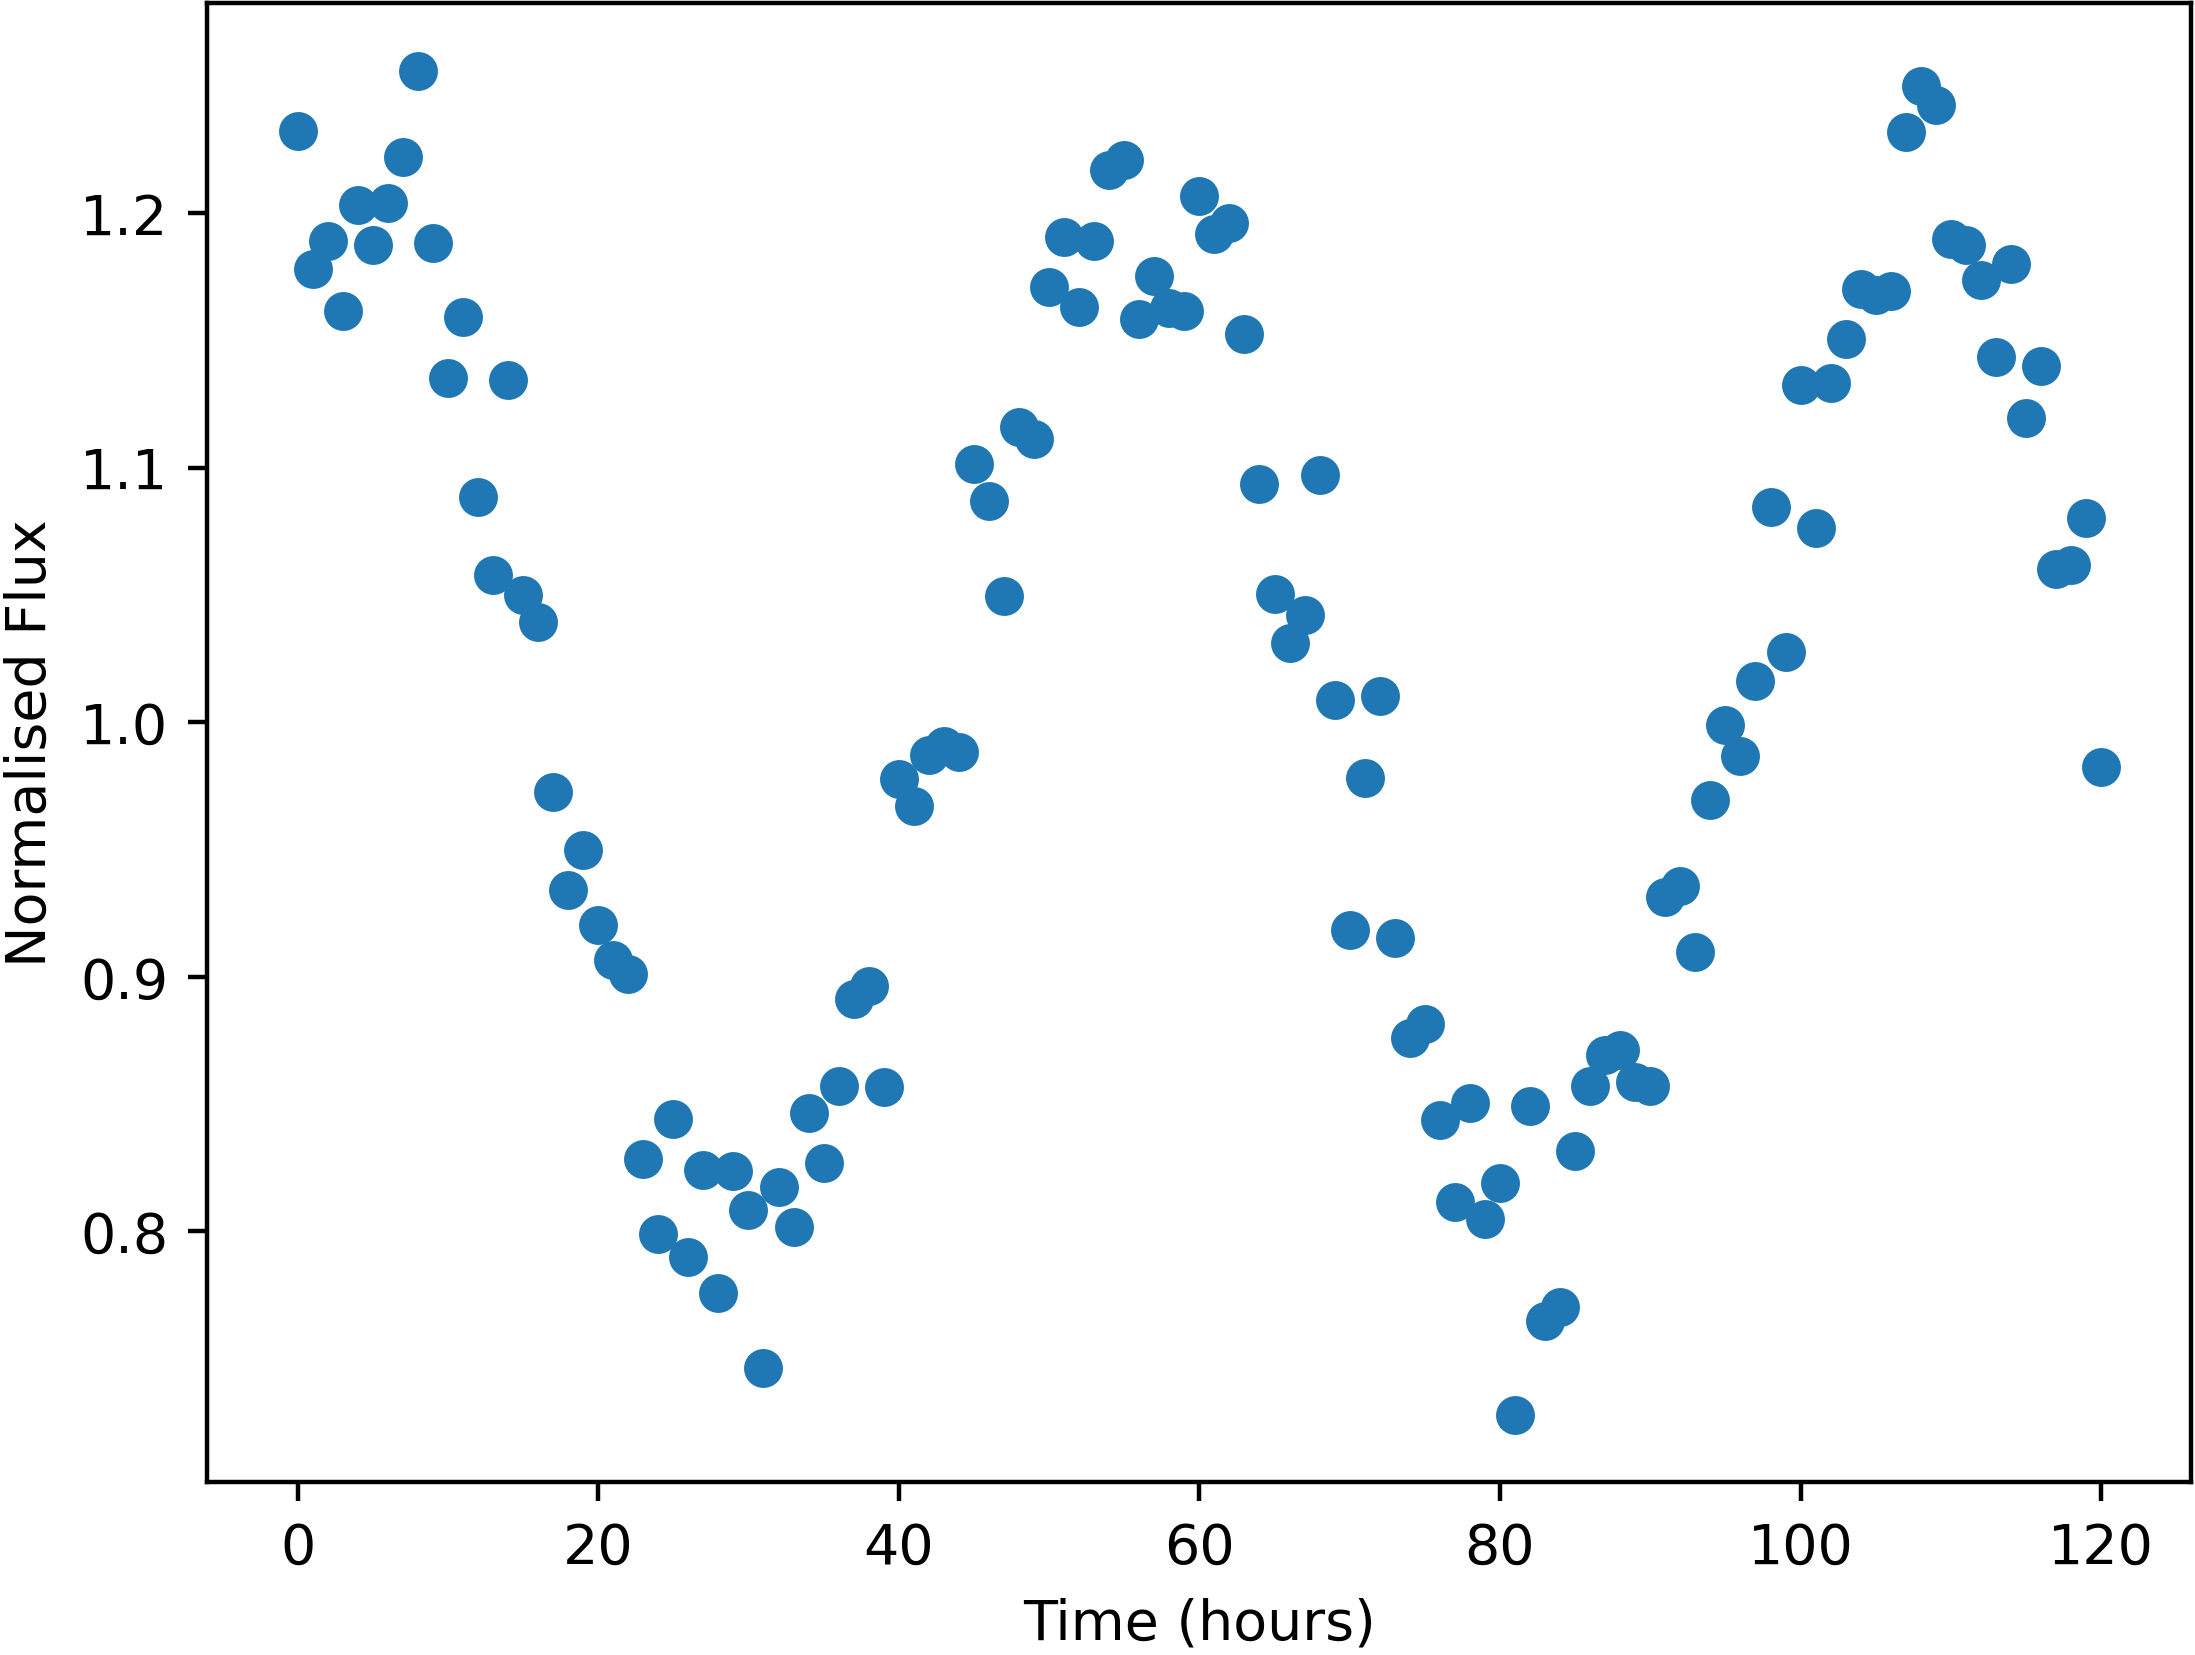

Data behind this chart, as committed beside it:
Time, NormalisedFlux
0.0, 1.232
1.0, 1.178
2.0, 1.189
3.0, 1.162
4.0, 1.203
5.0, 1.187
6.0, 1.204
7.0, 1.222
8.0, 1.256
9.0, 1.188
10.0, 1.135
11.0, 1.159
12.0, 1.089
13.0, 1.058
14.0, 1.134
15.0, 1.05
16.0, 1.04
17.0, 0.9728
18.0, 0.934
19.0, 0.9499
20.0, 0.9203
21.0, 0.9067
22.0, 0.9011
23.0, 0.8283
24.0, 0.7988
25.0, 0.8442
26.0, 0.7898
27.0, 0.8242
28.0, 0.7758
29.0, 0.8237
30.0, 0.8085
31.0, 0.7461
32.0, 0.8176
33.0, 0.8017
34.0, 0.8463
35.0, 0.8269
36.0, 0.8572
37.0, 0.8912
38.0, 0.8965
39.0, 0.8566
40.0, 0.9778
41.0, 0.9672
42.0, 0.9873
43.0, 0.9908
44.0, 0.9885
45.0, 1.101
46.0, 1.087
47.0, 1.05
48.0, 1.116
49.0, 1.111
50.0, 1.171
51.0, 1.191
52.0, 1.163
53.0, 1.189
54.0, 1.217
55.0, 1.221
56.0, 1.158
57.0, 1.175
58.0, 1.163
59.0, 1.162
... 61 more rows
